Run: headless pygame with SDL's dummy video driver; simulated clock (each Clock.tick advances the game by its frame time, no real sleeping); random seed 0; keys injected as events and as key.get_pressed() state; no mouse input.
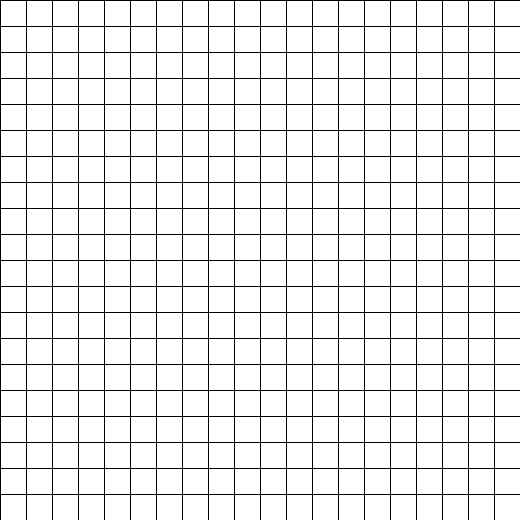
Frame 1 of 4 · flips 1–60 · no input
Frame 2 of 4 · flips 61–180 · tapped SPACE, RETURN · held RIGHT (→), D · screen unchanged from frame 1, image omitted
Frame 3 of 4 · flips 181–300 · held DOWN (↓), S · screen unchanged from frame 2, image omitted
Frame 4 of 4 · flips 301–420 · held LEFT (←), A, UP (↑), W · screen unchanged from frame 3, image omitted

The pygame program that drew these frames:

import pygame
import sys
import itertools

# Cài đặt kích thước cửa sổ và các thông số liên quan
CELL_SIZE = 26  # Kích thước mỗi ô vuông nhỏ
GRID_SIZE = 20  # Số lượng ô vuông trên mỗi chiều
WIN_SIZE = CELL_SIZE * GRID_SIZE  # Kích thước cửa sổ

# Màu sắc
WHITE = (255, 255, 255)
BLACK = (0, 0, 0)

# Khởi tạo Pygame và tạo cửa sổ
pygame.init()
screen = pygame.display.set_mode((WIN_SIZE, WIN_SIZE))
pygame.display.set_caption("Ultimate Tic Tac Toe - 20x20")
screen.fill(WHITE)

# Vẽ lưới
for x in range(0, WIN_SIZE, CELL_SIZE):
    pygame.draw.line(screen, BLACK, (x, 0), (x, WIN_SIZE))
for y in range(0, WIN_SIZE, CELL_SIZE):
    pygame.draw.line(screen, BLACK, (0, y), (WIN_SIZE, y))

pygame.display.update()

# Game loop
while True:
    for event in pygame.event.get():
        if event.type == pygame.QUIT:
            pygame.quit()
            sys.exit()

    pygame.display.update()
